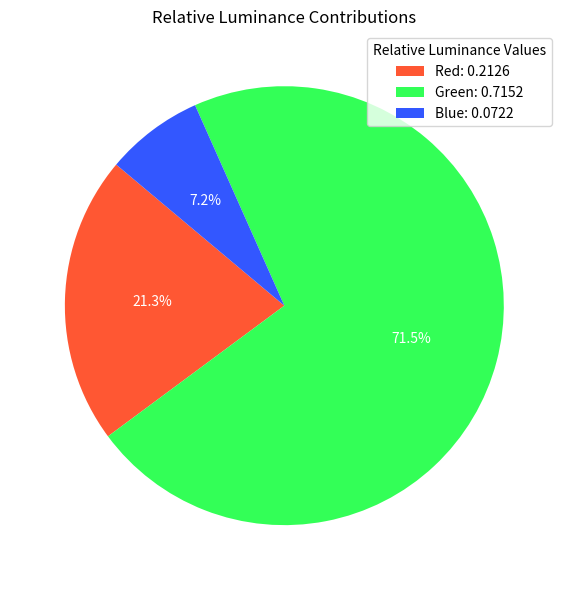

Python code for this plot:
import matplotlib.pyplot as plt

# Data for relative luminance
labels = ["Red", "Green", "Blue"]
luminance_values = [0.2126, 0.7152, 0.0722]

# Colors for the pie chart
colors = ["#FF5733", "#33FF57", "#3357FF"]

# Create the pie chart
plt.figure(figsize=(8, 6))
wedges, texts, autotexts = plt.pie(
    luminance_values,
    labels=labels,
    autopct="%1.1f%%",
    colors=colors,
    startangle=140,
    textprops=dict(color="w"),
)

# Add a legend with exact luminance values
plt.legend(
    loc="best",
    labels=[f"{label}: {value:.4f}" for label, value in zip(labels, luminance_values)],
    title="Relative Luminance Values",
)

# Title and layout adjustments
plt.title("Relative Luminance Contributions")
plt.tight_layout()

# Save the pie chart as PNG
output_path = "relative_luminance_pie_chart_with_legend.png"
plt.savefig(output_path, dpi=300)
print(f"Pie chart saved as {output_path}")
plt.show()
